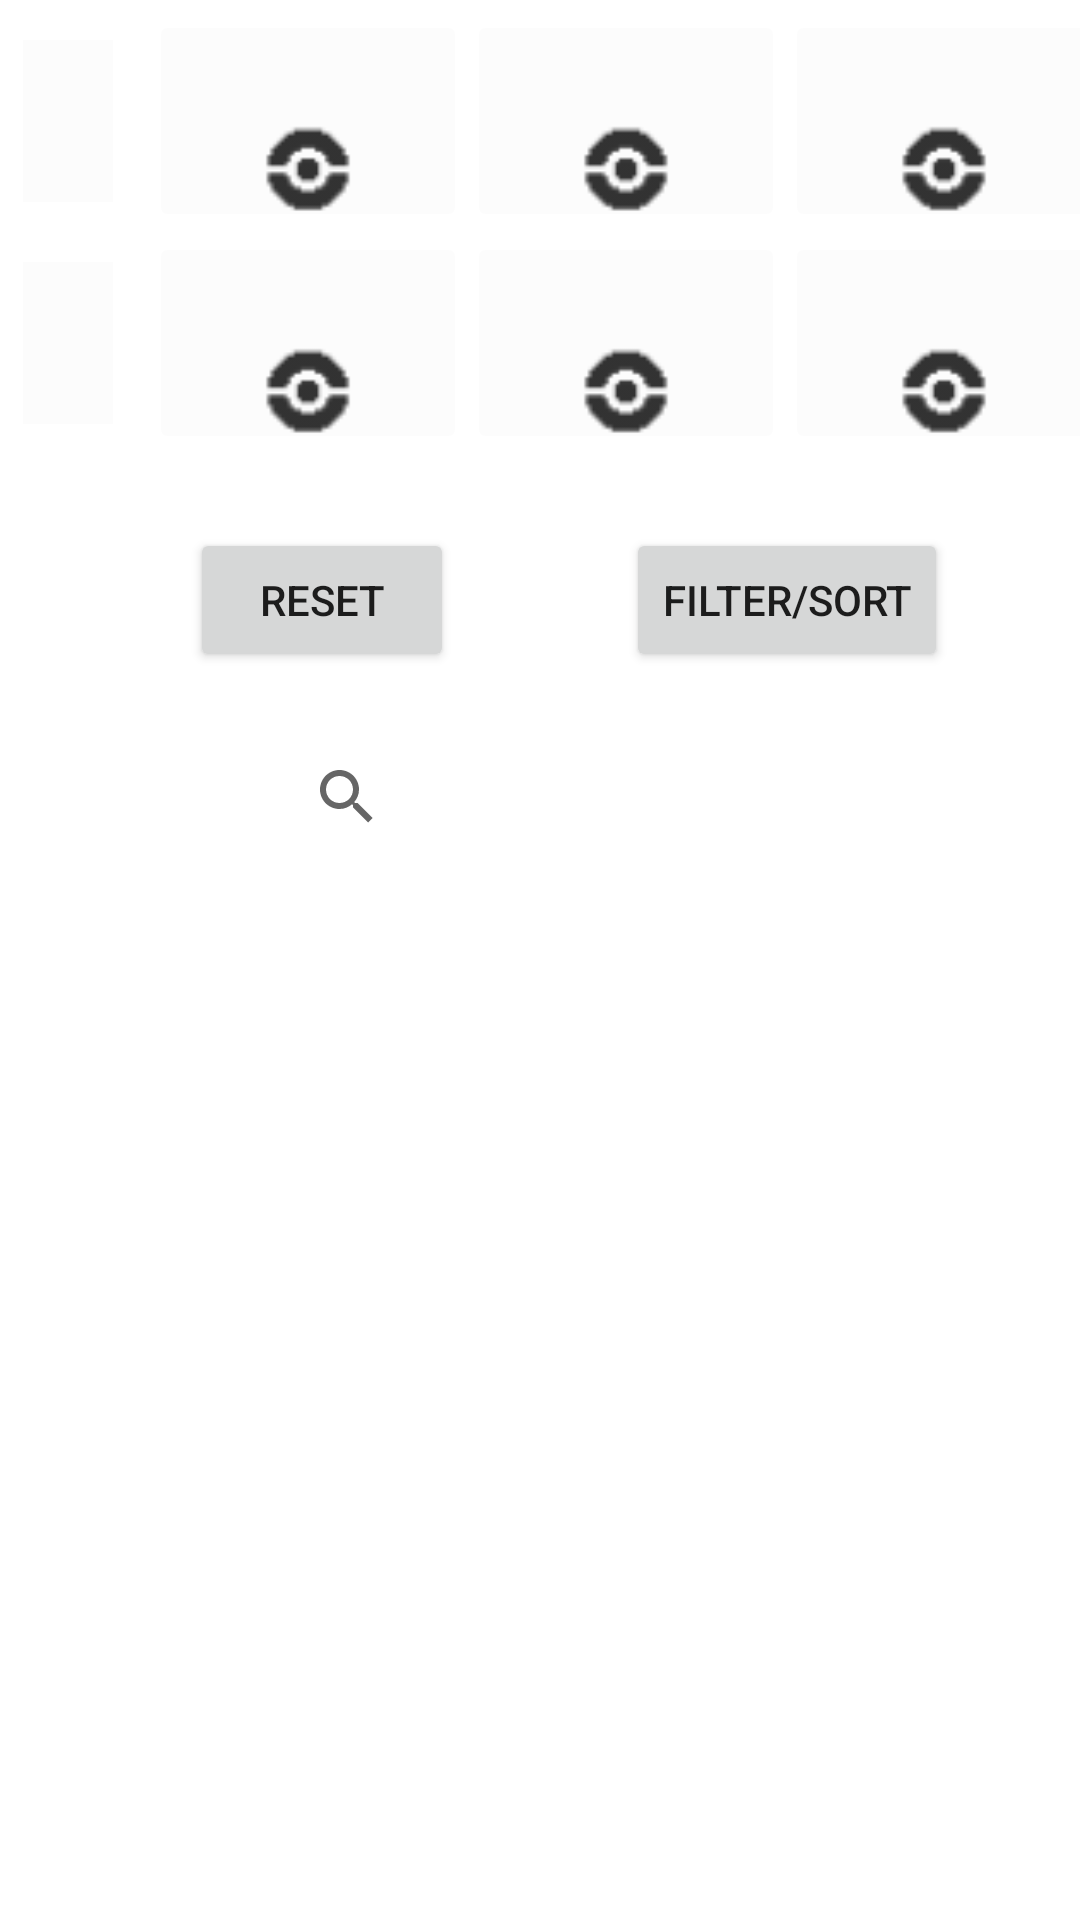

This screen was rendered from an Android layout file. Write that file and the resources it references.
<!-- AndroidManifest.xml: application theme Theme.GSDex -->
<!-- res/layout/activity_main.xml -->
<?xml version="1.0" encoding="utf-8"?>
<androidx.constraintlayout.widget.ConstraintLayout xmlns:android="http://schemas.android.com/apk/res/android"
    xmlns:app="http://schemas.android.com/apk/res-auto"
    xmlns:tools="http://schemas.android.com/tools"
    android:layout_width="match_parent"
    android:layout_height="match_parent"
    android:background="@color/white"
    tools:context=".MainActivity">


    <SearchView
        android:id="@+id/searchbox"
        android:layout_width="177dp"
        android:layout_height="48dp"
        android:hapticFeedbackEnabled="true"
        app:layout_constraintBottom_toTopOf="@+id/dexView"
        app:layout_constraintEnd_toEndOf="parent"
        app:layout_constraintStart_toStartOf="parent"
        app:layout_constraintTop_toBottomOf="@+id/button2" />

    <LinearLayout
        android:id="@+id/teamrow1"
        android:layout_width="372dp"
        android:layout_height="74dp"
        android:orientation="horizontal"
        app:layout_constraintBottom_toBottomOf="@+id/dexView"
        app:layout_constraintEnd_toEndOf="parent"
        app:layout_constraintHorizontal_bias="0.4"
        app:layout_constraintStart_toStartOf="parent"
        app:layout_constraintTop_toTopOf="parent"
        app:layout_constraintVertical_bias="0.006">

        <ImageButton
            android:id="@+id/hamburger"
            android:layout_width="20dp"
            android:layout_height="match_parent"
            android:layout_weight="1"
            android:backgroundTint="@color/cardview_light_background"
            android:minWidth="48dp"
            android:scaleType="centerCrop"
            app:srcCompat="@color/cardview_shadow_end_color"
            tools:ignore="SpeakableTextPresentCheck,TouchTargetSizeCheck" />

        <ImageButton
            android:id="@+id/member1"
            android:layout_width="72dp"
            android:layout_height="match_parent"
            android:layout_gravity="center"
            android:layout_weight="1"
            android:backgroundTint="@color/cardview_shadow_end_color"
            android:onClick="removeMember"
            android:scaleType="centerCrop"
            android:tag="1"
            app:srcCompat="@drawable/pokeball"
            tools:ignore="SpeakableTextPresentCheck" />

        <ImageButton
            android:id="@+id/member2"
            android:layout_width="72dp"
            android:layout_height="match_parent"
            android:layout_weight="1"
            android:backgroundTint="@color/cardview_shadow_end_color"
            android:onClick="removeMember"
            android:tag="2"
            app:srcCompat="@drawable/pokeball"
            tools:ignore="SpeakableTextPresentCheck,ImageContrastCheck"
            android:scaleType="centerCrop"
            android:layout_gravity="center"/>

        <ImageButton
            android:id="@+id/member3"
            android:layout_width="72dp"
            android:layout_height="match_parent"
            android:layout_weight="1"
            android:backgroundTint="@color/cardview_shadow_end_color"
            android:onClick="removeMember"
            android:tag="3"
            app:srcCompat="@drawable/pokeball"
            tools:ignore="SpeakableTextPresentCheck"
            android:scaleType="centerCrop"
            android:layout_gravity="center"/>

    </LinearLayout>

    <LinearLayout
        android:id="@+id/teamrow2"
        android:layout_width="372dp"
        android:layout_height="74dp"
        android:layout_gravity="center"
        android:orientation="horizontal"
        android:scaleType="centerCrop"
        app:layout_constraintStart_toStartOf="@+id/teamrow1"
        app:layout_constraintTop_toBottomOf="@+id/teamrow1">

        <ImageButton
            android:id="@+id/resetTeam"
            android:layout_width="20dp"
            android:layout_height="match_parent"
            android:layout_gravity="center"
            android:layout_weight="1"
            android:backgroundTint="@color/cardview_light_background"
            android:scaleType="centerCrop"
            app:srcCompat="@color/cardview_shadow_end_color"
            tools:ignore="SpeakableTextPresentCheck" />

        <ImageButton
            android:id="@+id/member4"
            android:layout_width="72dp"
            android:layout_height="match_parent"
            android:layout_gravity="center"
            android:layout_weight="1"
            android:backgroundTint="@color/cardview_shadow_end_color"
            android:onClick="removeMember"
            android:scaleType="centerCrop"
            android:tag="4"
            app:srcCompat="@drawable/pokeball"
            tools:ignore="SpeakableTextPresentCheck" />

        <ImageButton
            android:id="@+id/member5"
            android:layout_width="72dp"
            android:layout_height="match_parent"
            android:layout_gravity="center"
            android:layout_weight="1"
            android:backgroundTint="@color/cardview_shadow_end_color"
            android:onClick="removeMember"
            android:scaleType="centerCrop"
            android:tag="5"
            app:srcCompat="@drawable/pokeball"
            tools:ignore="SpeakableTextPresentCheck,TouchTargetSizeCheck" />

        <ImageButton
            android:id="@+id/member6"
            android:layout_width="72dp"
            android:layout_height="match_parent"
            android:layout_gravity="center"
            android:layout_weight="1"
            android:backgroundTint="@color/cardview_shadow_end_color"
            android:onClick="removeMember"
            android:scaleType="centerCrop"
            android:tag="6"
            app:srcCompat="@drawable/pokeball"
            tools:ignore="SpeakableTextPresentCheck" />
    </LinearLayout>

    <ListView
        android:id="@+id/dexView"
        android:layout_width="wrap_content"
        android:layout_height="333dp"
        android:divider="#000"
        android:dividerHeight="1dp"
        android:footerDividersEnabled="false"
        android:headerDividersEnabled="false"
        app:layout_constraintBottom_toBottomOf="parent"
        app:layout_constraintEnd_toEndOf="parent"
        app:layout_constraintStart_toStartOf="parent">

    </ListView>

    <Button
        android:id="@+id/button2"
        android:layout_width="wrap_content"
        android:layout_height="wrap_content"
        android:layout_marginTop="176dp"
        android:layout_marginEnd="44dp"
        android:onClick="changeFilter"
        android:text="FILTER/SORT"
        app:layout_constraintEnd_toEndOf="parent"
        app:layout_constraintTop_toTopOf="parent" />

    <Button
        android:id="@+id/button3"
        android:layout_width="wrap_content"
        android:layout_height="wrap_content"
        android:layout_marginTop="176dp"
        android:onClick="resetTeam"
        android:text="Reset"
        app:layout_constraintEnd_toStartOf="@+id/button2"
        app:layout_constraintHorizontal_bias="0.525"
        app:layout_constraintStart_toStartOf="parent"
        app:layout_constraintTop_toTopOf="parent" />


</androidx.constraintlayout.widget.ConstraintLayout>
<!-- resources referenced by this layout -->
<resources>
  <color name="white">#FFFFFFFF</color>
  <!-- drawable pokeball: png bitmap (drawable-hdpi, 275 bytes) -->
  <style name="Theme.GSDex" parent="Theme.MaterialComponents.DayNight.DarkActionBar">
          
          <item name="colorPrimary">@color/purple_500</item>
          <item name="colorPrimaryVariant">@color/purple_700</item>
          <item name="colorOnPrimary">@color/white</item>
          
          <item name="colorSecondary">@color/teal_200</item>
          <item name="colorSecondaryVariant">@color/teal_700</item>
          <item name="colorOnSecondary">@color/black</item>
          
          <item name="android:statusBarColor" tools:targetApi="l">?attr/colorPrimaryVariant</item>
          
      </style>
  <color name="purple_500">#FF6200EE</color>
  <color name="purple_700">#FF3700B3</color>
  <color name="teal_200">#FF03DAC5</color>
  <color name="teal_700">#FF018786</color>
  <color name="black">#FF000000</color>
</resources>
